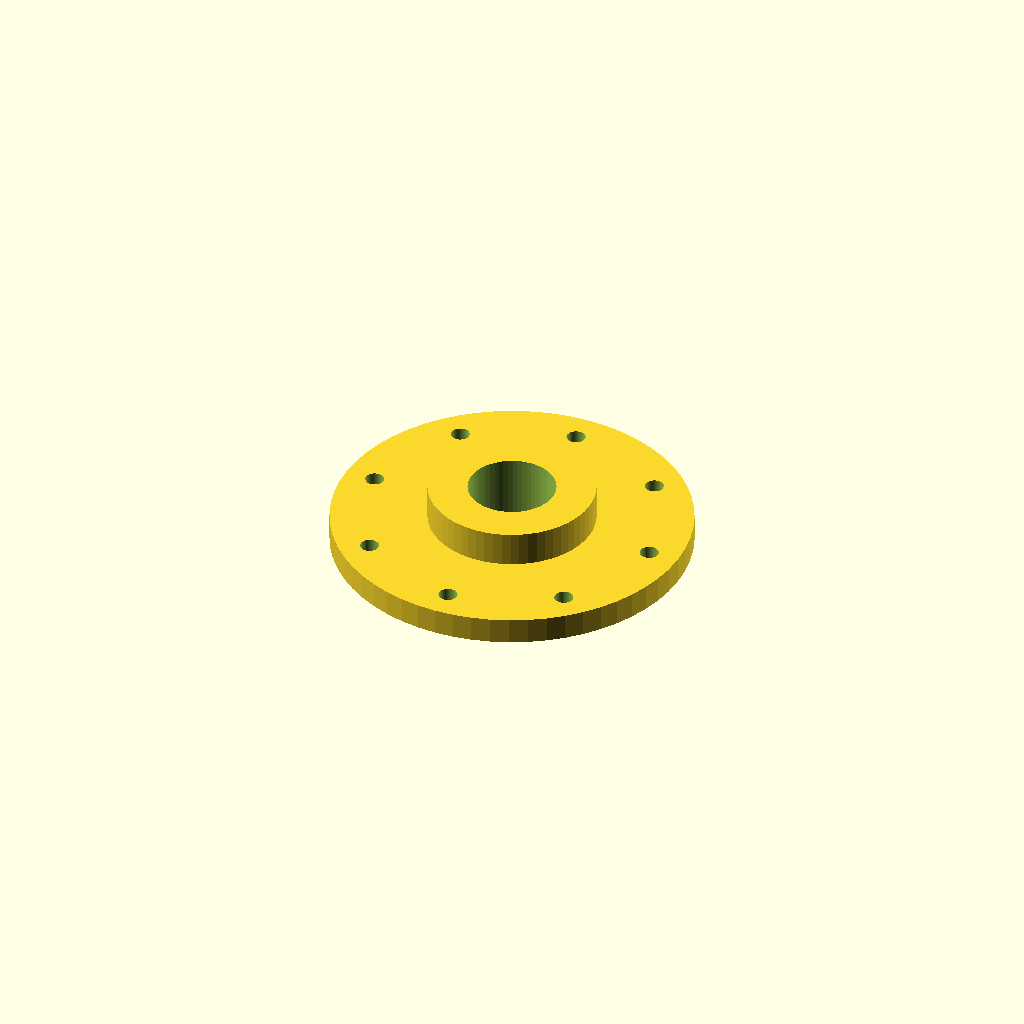
Cell 1 — every parameter at its default value.
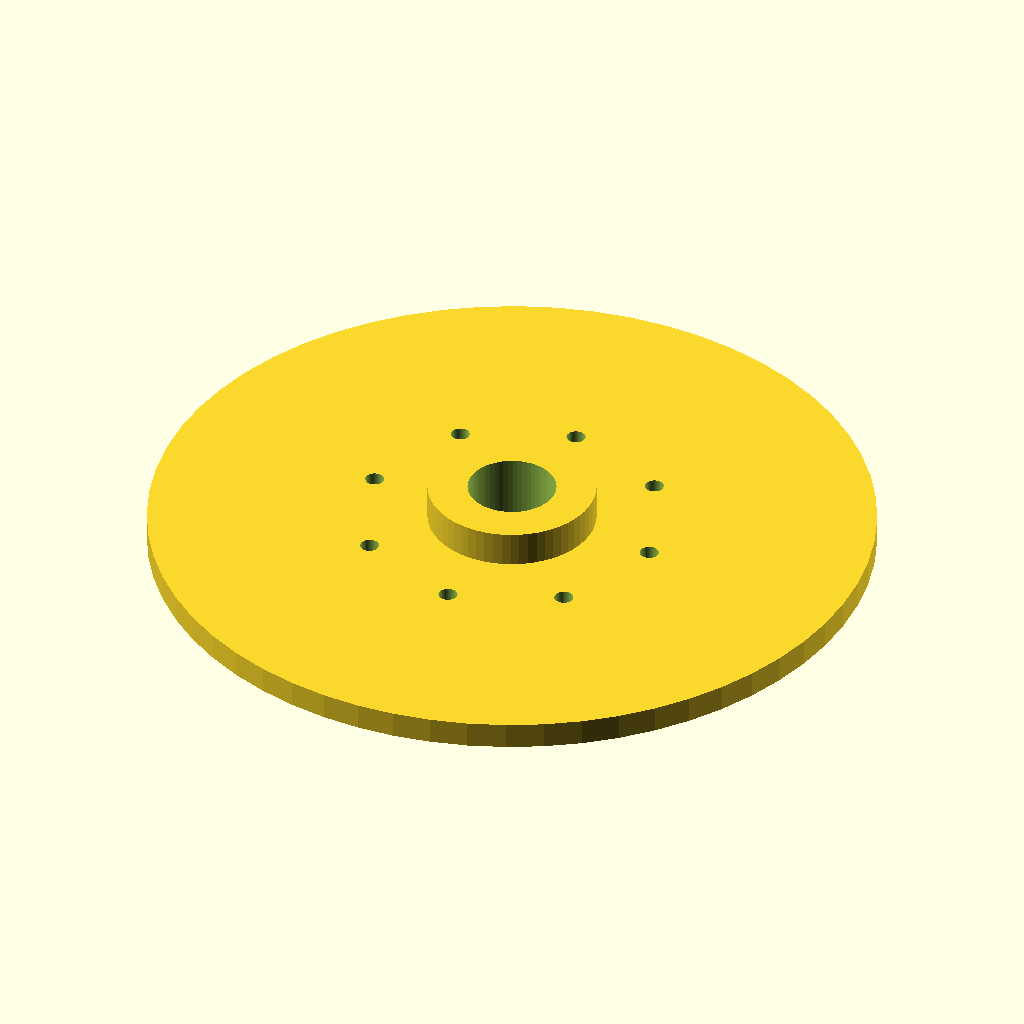
Cell 2: the same model with flange_d = 164.
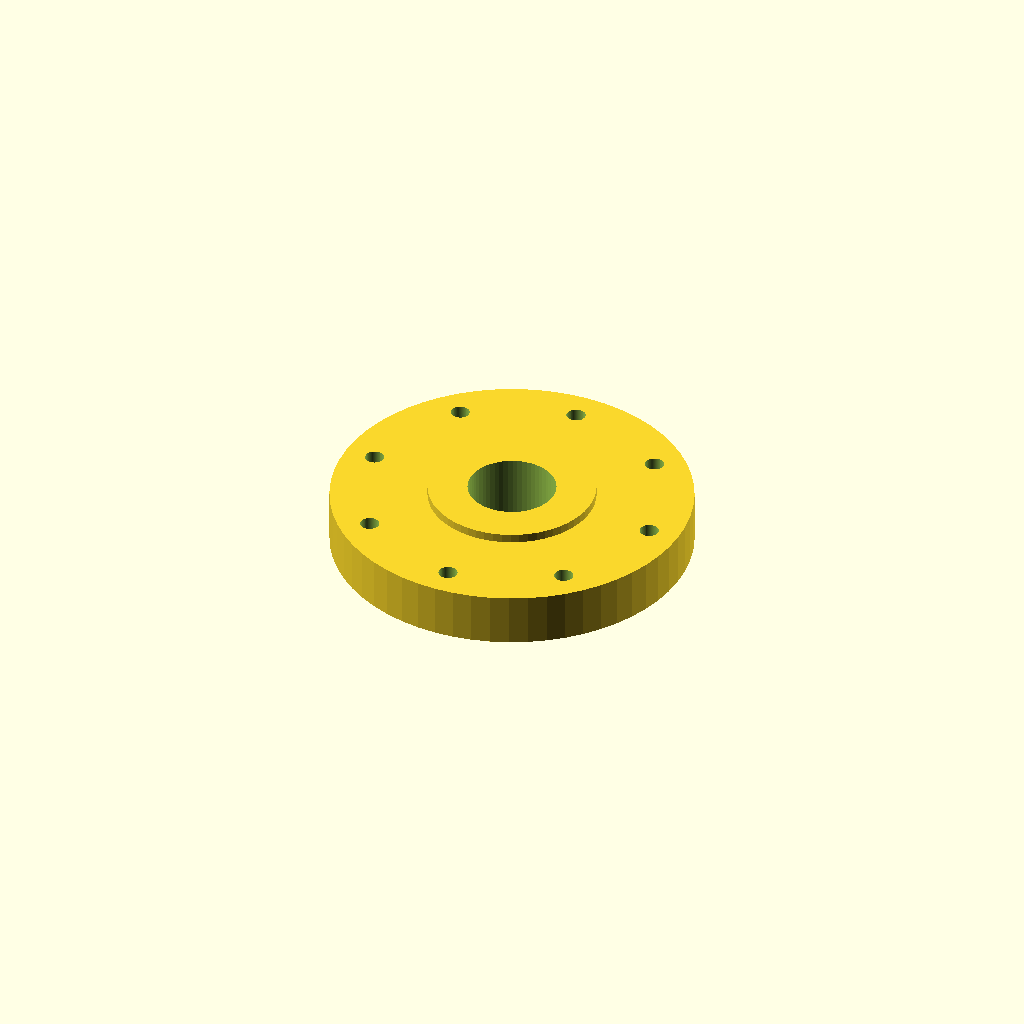
Cell 3: the same model with flange_t = 12.
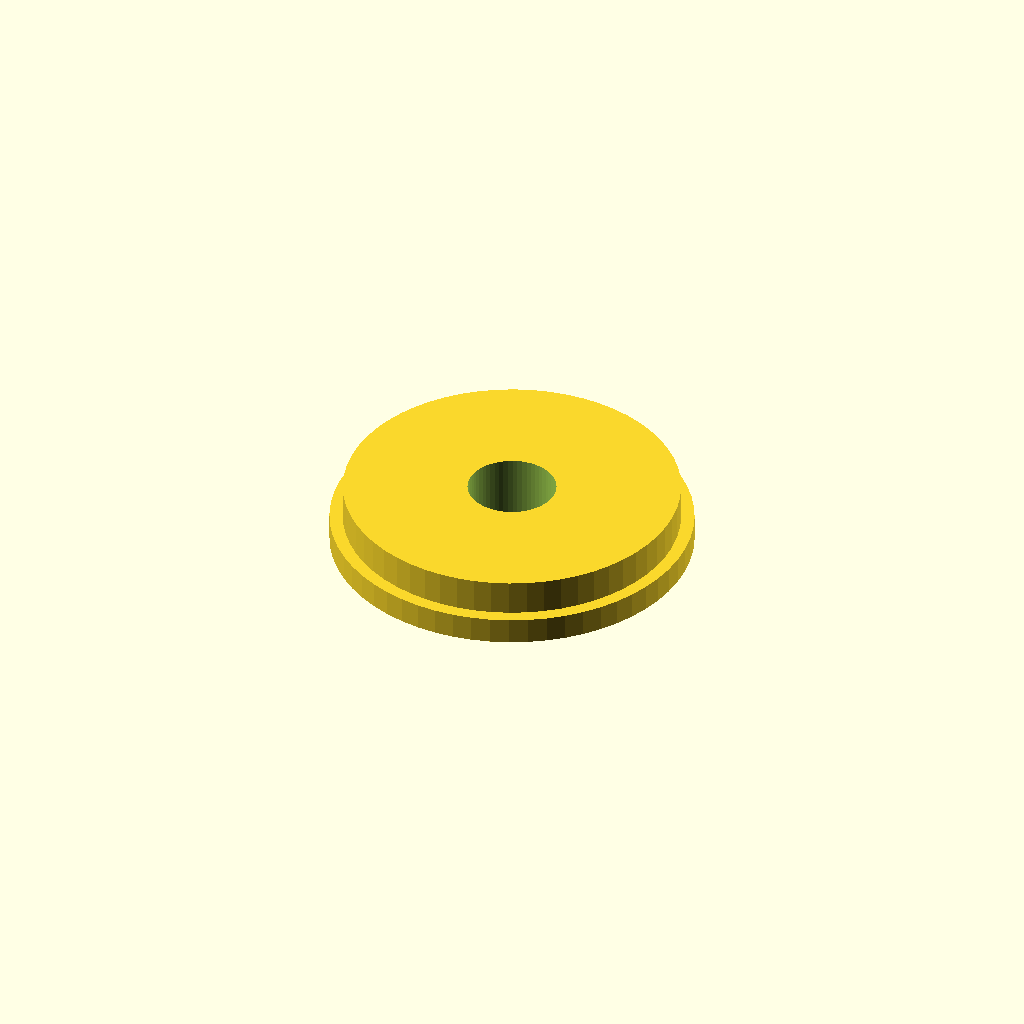
Cell 4: the same model with hub_d = 76.
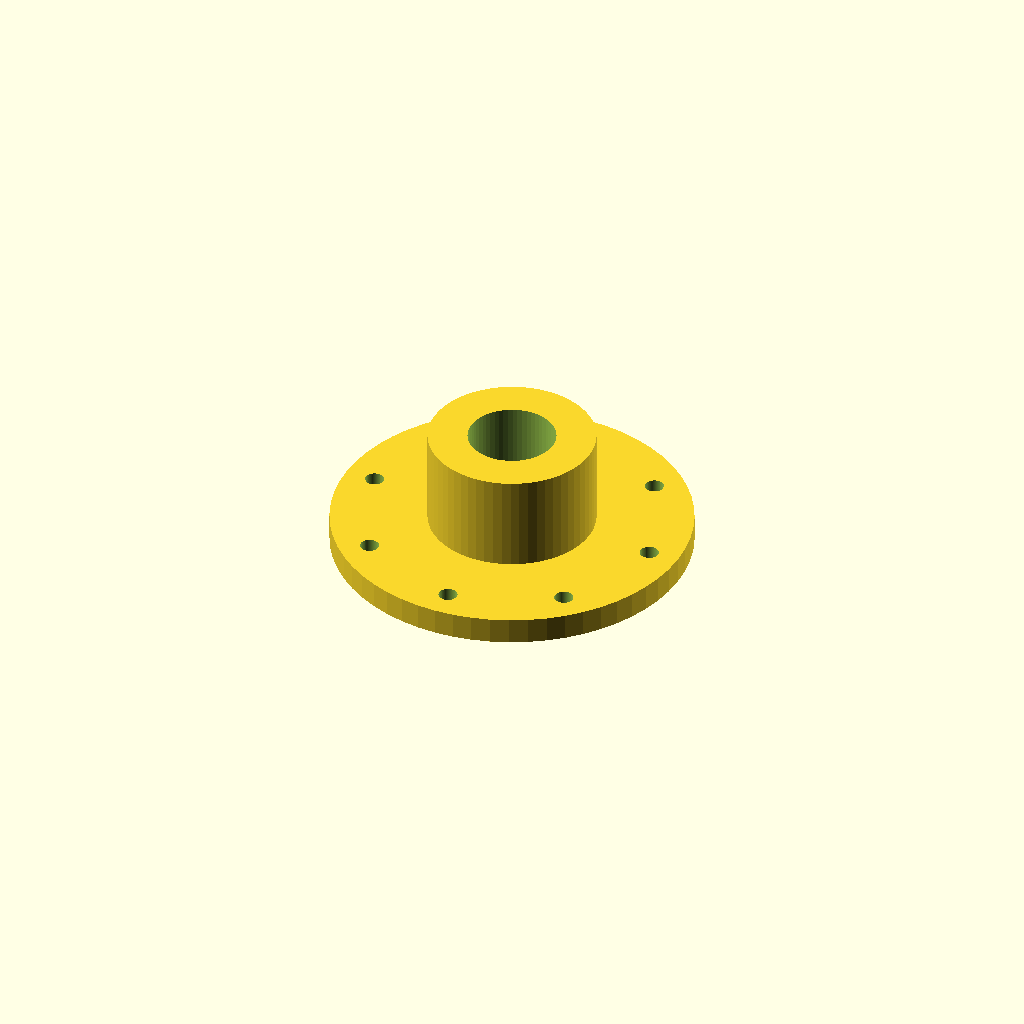
Cell 5: the same model with hub_h = 28.
All cells are drawn from one camera (rotation 55°, 0°, 25°, orthographic, colour scheme Cornfield), so only the parameter changes between them.
Source of the model, optional_data/data/parts/part_0309.scad:
// 8-bolt mounting flange, 82 mm OD.
$fn = 60;
eps = 0.02;
flange_d = 82;
flange_t = 6;
hub_d = 38;
hub_h = 14;
center_d = 20;
bolt_circle_d = 68;
bolt_d = 4.3;
difference() {
    union() { cylinder(d = flange_d, h = flange_t); cylinder(d = hub_d, h = hub_h); }
    translate([0, 0, -eps]) cylinder(d = center_d, h = hub_h + 2 * eps);
    for (i = [0 : 7]) rotate([0, 0, i * 360 / 8])
        translate([bolt_circle_d / 2, 0, -eps]) cylinder(d = bolt_d, h = flange_t + 2 * eps);
}
Parameter table extracted from the source (name, type, default, range or options):
eps: number, default 0.02
flange_d: number, default 82
flange_t: number, default 6
hub_d: number, default 38
hub_h: number, default 14
center_d: number, default 20
bolt_circle_d: number, default 68
bolt_d: number, default 4.3
